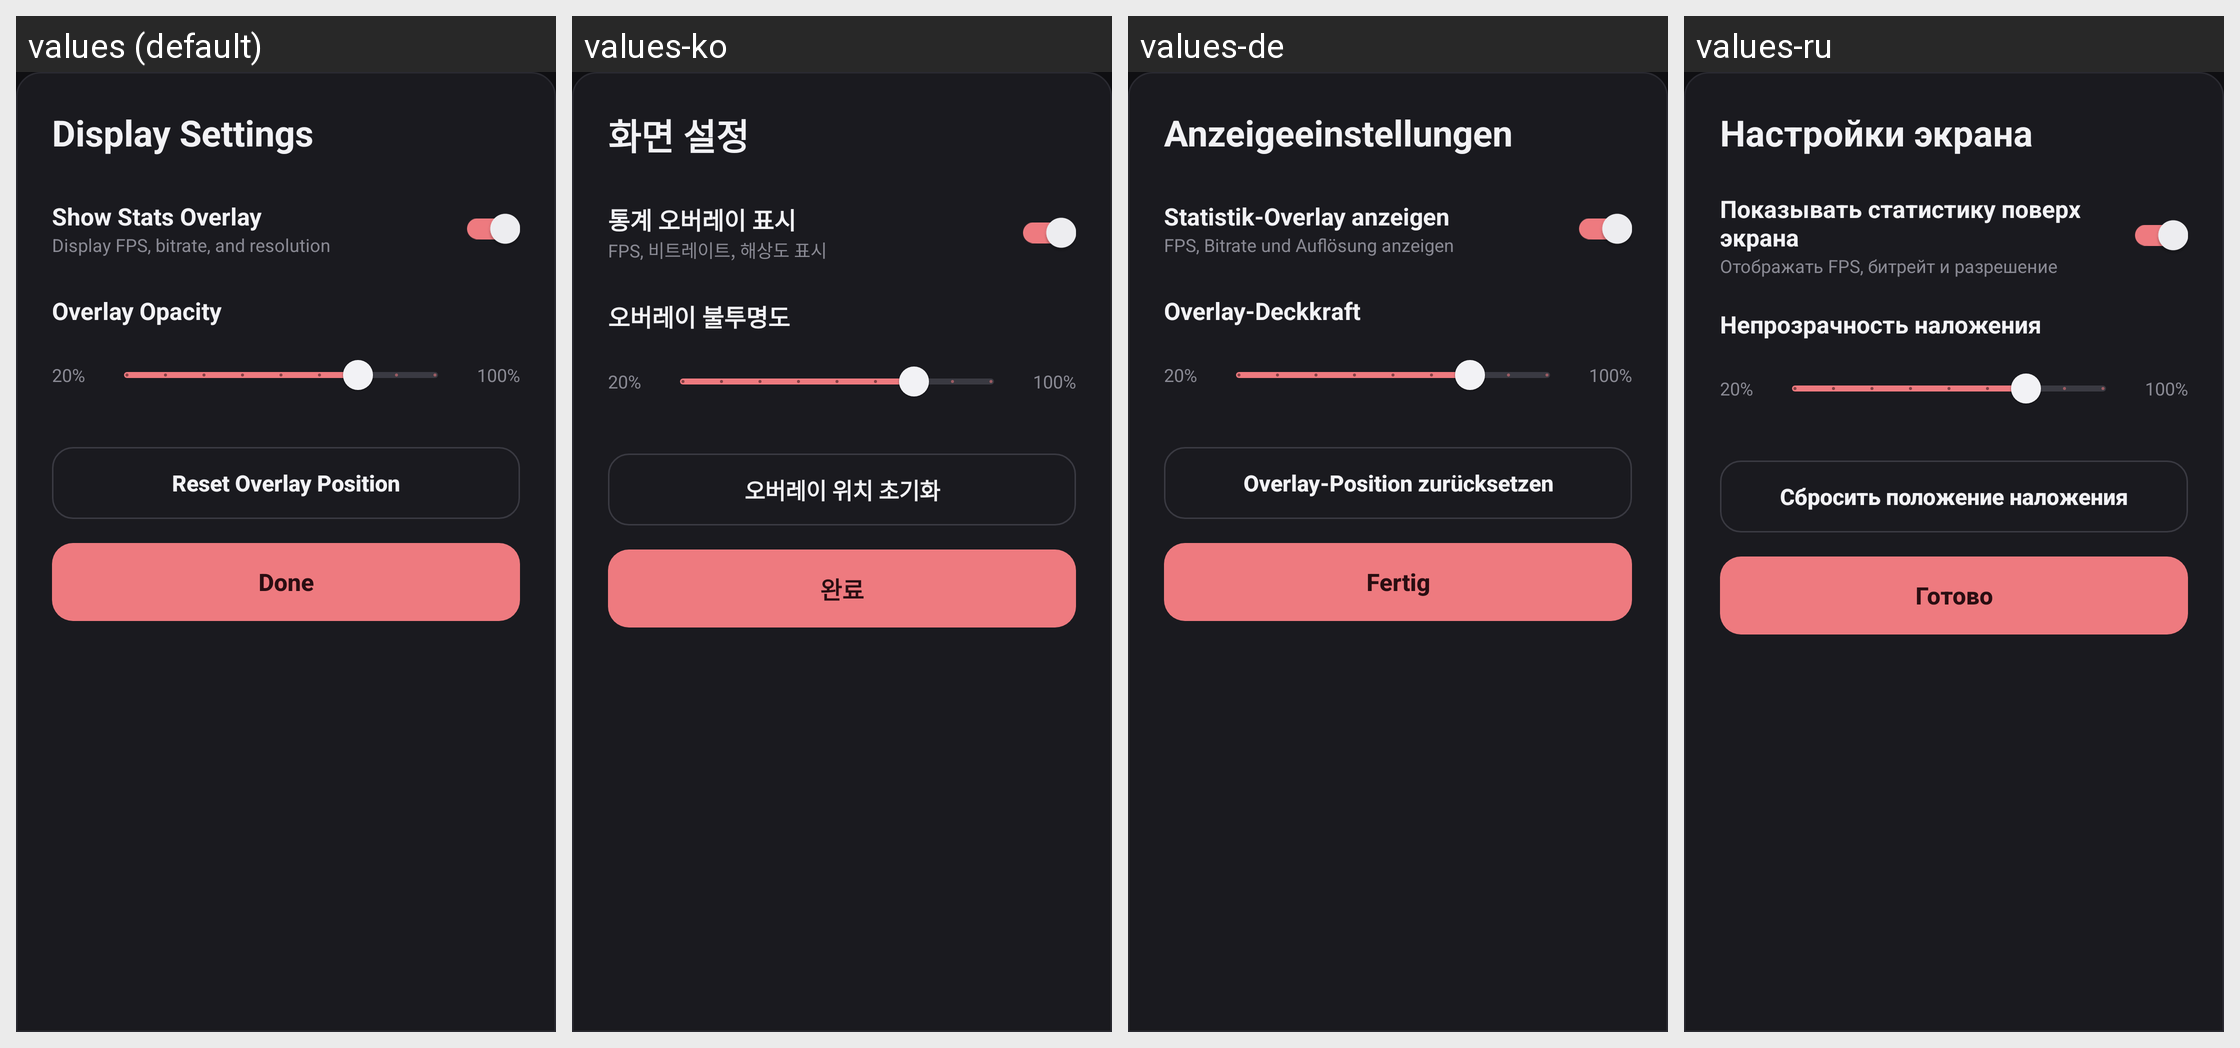

This grid shows one Android layout under several languages. Give, for every string resource on the screen, its name, the default text and each shown locale's text.
Android screen res/layout/bottom_sheet_settings.xml rendered under 4 locales, left to right: values (default), values-ko, values-de, values-ru. Device: Nexus 5 (rendered at 1080×1920; each locale shown at half size, 540×960, under a caption strip naming it); theme AppTheme.
Other locales in the repository, not shown: values-es, values-fr, values-ja.
Strings drawn on this screen, with the default value and each locale's value (text and hints the layout hard-codes, and strings that could not be matched under every locale, appear in the picture but are not listed):

display_settings_title
  values: Display Settings
  values-ko: 화면 설정
  values-de: Anzeigeeinstellungen
  values-ru: Настройки экрана

display_show_stats_overlay
  values: Show Stats Overlay
  values-ko: 통계 오버레이 표시
  values-de: Statistik-Overlay anzeigen
  values-ru: Показывать статистику поверх экрана

display_show_stats_overlay_summary
  values: Display FPS, bitrate, and resolution
  values-ko: FPS, 비트레이트, 해상도 표시
  values-de: FPS, Bitrate und Auflösung anzeigen
  values-ru: Отображать FPS, битрейт и разрешение

display_overlay_opacity
  values: Overlay Opacity
  values-ko: 오버레이 불투명도
  values-de: Overlay-Deckkraft
  values-ru: Непрозрачность наложения

display_reset_overlay_position
  values: Reset Overlay Position
  values-ko: 오버레이 위치 초기화
  values-de: Overlay-Position zurücksetzen
  values-ru: Сбросить положение наложения

done
  values: Done
  values-ko: 완료
  values-de: Fertig
  values-ru: Готово
